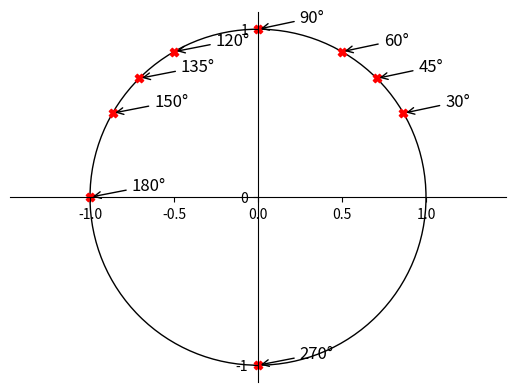

Write the Python code that produced this figure.
from matplotlib import pyplot as plt, patches
import numpy as np
from fractions import Fraction as fr

import matplotlib as mpl

fig = plt.figure()
ax = fig.subplots()

ymp = patches.Circle((0, 0), radius=1, fill=0)
ax.add_patch(ymp)

# Move left y-axis and bottom x-axis to centre, passing through (0,0)
ax.spines['left'].set_position('center')
ax.spines['bottom'].set_position('center')

# Eliminate upper and right axes
ax.spines['right'].set_color('none')
ax.spines['top'].set_color('none')

# Show ticks in the left and lower axes only
ax.xaxis.set_ticks_position('bottom')
ax.yaxis.set_ticks_position('left')

ax.axis('equal')

plt.xticks([-1, 0, 1], minor=True)
plt.yticks([-1, 0, 1])


values = np.array([
    30, 45, 60, 90, 120, 135, 150, 180, 270
])

radians = np.deg2rad(values)

x = np.cos(radians)
y = np.sin(radians)

#text=[r'$\pi$', r'$\frac{\pi}{2}$', r'$\frac{3\pi}{4}$', r'$\frac{\pi}{6}$']

plt.scatter(x, y, color='red', marker='X')

for i, deg in enumerate(values):
    plt.annotate(f'{deg}°',
        xy=(x[i], y[i]), xycoords='data',
        xytext=(+30, +5), textcoords='offset points', fontsize=12,
        arrowprops=dict(arrowstyle="->", connectionstyle="arc3,rad=0"))


plt.show()